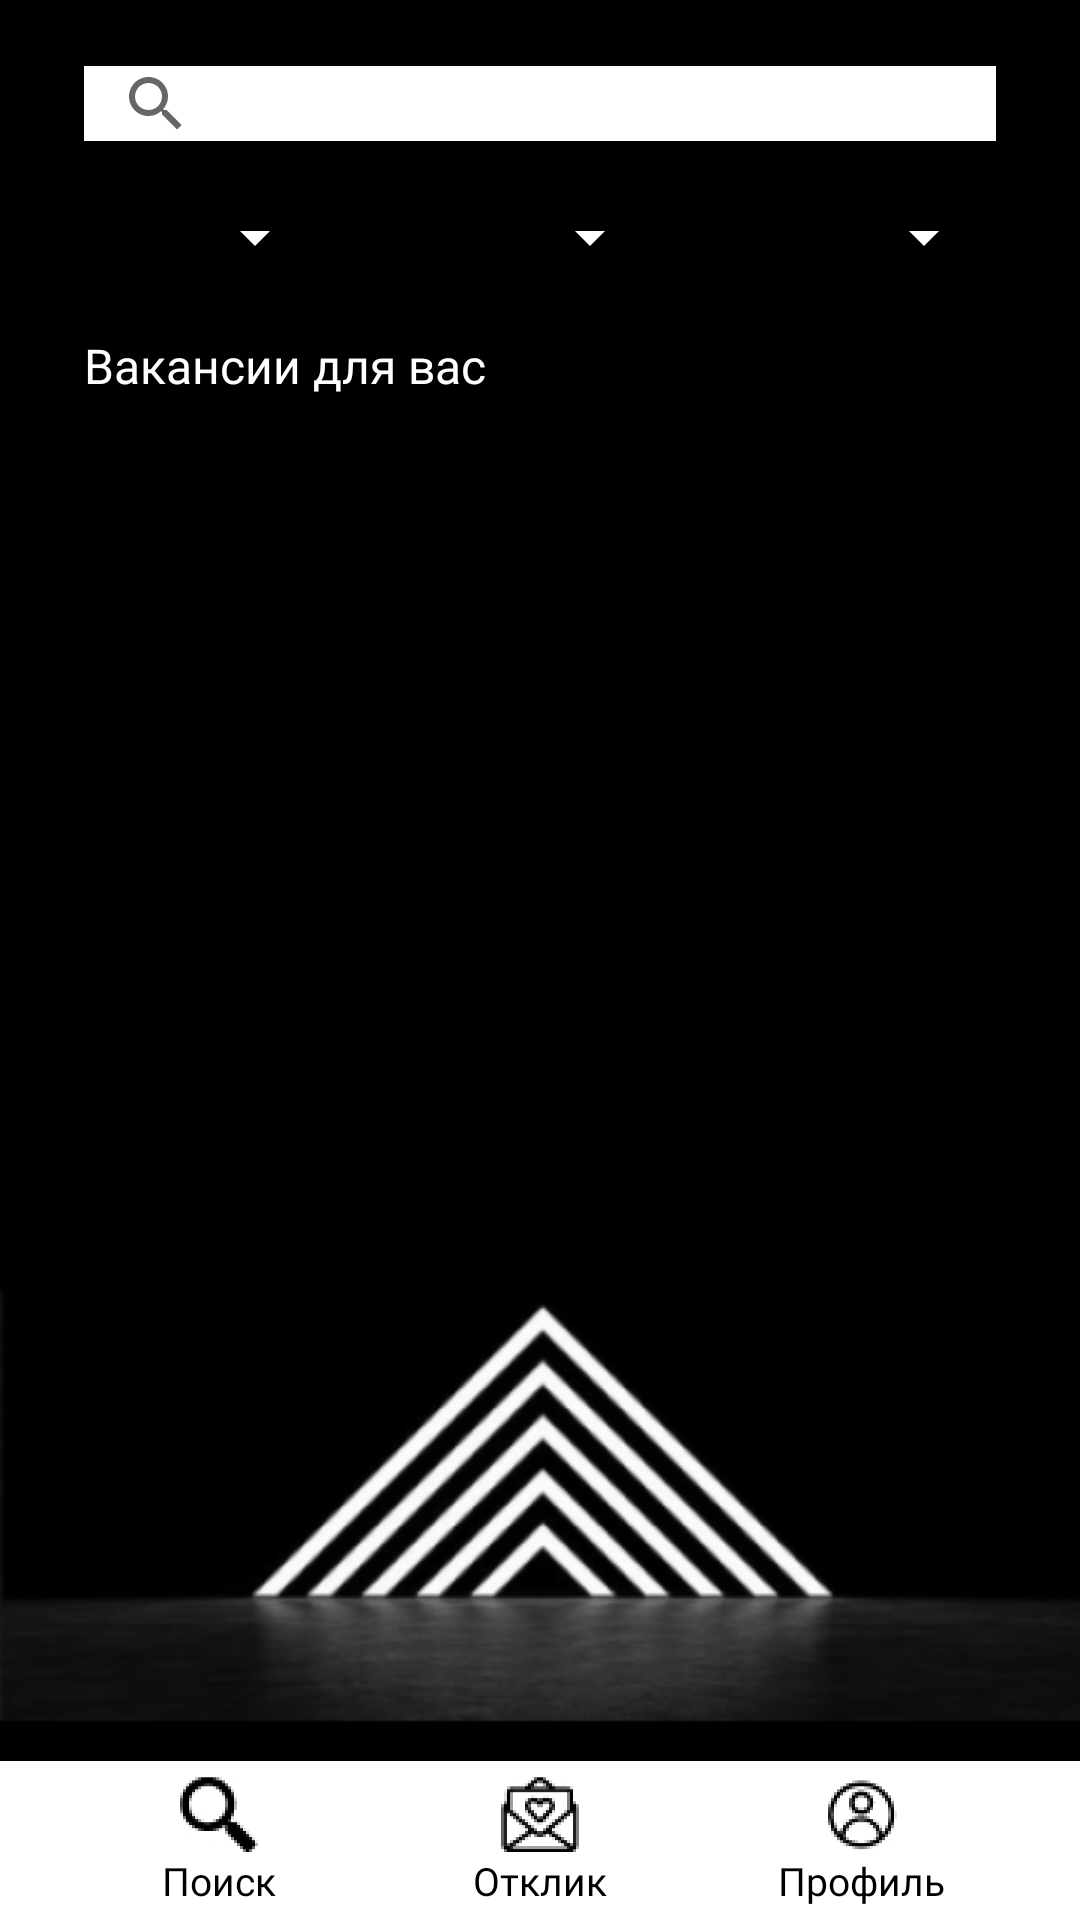

Layout XML and referenced resources for this Android screen:
<!-- AndroidManifest.xml: application theme Theme.MyApplication -->
<!-- res/layout/activity_search_candidate.xml -->
<?xml version="1.0" encoding="utf-8"?>
<androidx.constraintlayout.widget.ConstraintLayout xmlns:android="http://schemas.android.com/apk/res/android"
    xmlns:app="http://schemas.android.com/apk/res-auto"
    xmlns:tools="http://schemas.android.com/tools"
    android:layout_width="match_parent"
    android:layout_height="match_parent"
    android:background="@color/absolute_black"
    tools:context=".SearchCandidateActivity">


    <ImageView
        android:id="@+id/imageView5"
        android:layout_width="0dp"
        android:layout_height="170dp"

        android:scaleType="centerCrop"
        app:layout_constraintBottom_toTopOf="@+id/constraintLayout"
        app:layout_constraintEnd_toEndOf="parent"
        app:layout_constraintHorizontal_bias="0.0"
        app:layout_constraintStart_toStartOf="parent"
        app:srcCompat="@mipmap/ic_bbbb_foreground" />

    <androidx.constraintlayout.widget.ConstraintLayout
        android:id="@+id/constraintLayout"
        android:layout_width="match_parent"
        android:layout_height="53dp"
        android:background="@color/white"
        app:layout_constraintBottom_toBottomOf="parent"
        app:layout_constraintEnd_toEndOf="parent"
        app:layout_constraintStart_toStartOf="parent">

        <ImageView
            android:id="@+id/imageView3"
            android:layout_width="26dp"
            android:layout_height="26dp"
            android:layout_marginStart="60dp"
            android:layout_marginTop="5dp"
            app:layout_constraintStart_toStartOf="parent"
            app:layout_constraintTop_toTopOf="parent"
            app:srcCompat="@mipmap/ic_search_foreground" />

        <TextView
            android:id="@+id/textView"
            android:layout_width="wrap_content"
            android:layout_height="wrap_content"
            android:fontFamily="@font/roboto"
            android:text="Поиск"
            android:textColor="@color/black"
            android:textSize="13sp"
            app:layout_constraintEnd_toEndOf="@+id/imageView3"
            app:layout_constraintStart_toStartOf="@+id/imageView3"
            app:layout_constraintTop_toBottomOf="@+id/imageView3" />

        <ImageView
            android:id="@+id/imageView4"
            android:layout_width="26dp"
            android:layout_height="26dp"
            android:layout_marginTop="5dp"
            android:layout_marginEnd="60dp"
            app:layout_constraintEnd_toEndOf="parent"
            app:layout_constraintTop_toTopOf="parent"
            app:srcCompat="@mipmap/ic_profile_foreground" />

        <TextView
            android:id="@+id/textView4"
            android:layout_width="wrap_content"
            android:layout_height="wrap_content"
            android:fontFamily="@font/roboto"
            android:text="Профиль"
            android:textColor="@color/black"
            android:textSize="13sp"
            app:layout_constraintEnd_toEndOf="@+id/imageView4"
            app:layout_constraintStart_toStartOf="@+id/imageView4"
            app:layout_constraintTop_toBottomOf="@+id/imageView4" />

        <ImageView
            android:id="@+id/imageView7"
            android:layout_width="26dp"
            android:layout_height="26dp"
            android:layout_marginTop="5dp"
            app:layout_constraintEnd_toStartOf="@+id/imageView4"
            app:layout_constraintStart_toEndOf="@+id/imageView3"
            app:layout_constraintTop_toTopOf="parent"
            app:srcCompat="@mipmap/ic_response_foreground" />

        <TextView
            android:id="@+id/textView5"
            android:layout_width="wrap_content"
            android:layout_height="wrap_content"
            android:fontFamily="@font/roboto"
            android:text="Отклик"
            android:textColor="@color/black"
            android:textSize="13sp"
            app:layout_constraintEnd_toEndOf="@+id/imageView7"
            app:layout_constraintStart_toStartOf="@+id/imageView7"
            app:layout_constraintTop_toBottomOf="@+id/imageView7" />
    </androidx.constraintlayout.widget.ConstraintLayout>

    <androidx.appcompat.widget.SearchView
        android:id="@+id/searchView"
        android:layout_width="0dp"
        android:layout_height="25dp"
        android:layout_marginStart="28dp"
        android:layout_marginTop="22dp"
        android:layout_marginEnd="28dp"
        android:background="@color/white"
        android:backgroundTint="@color/white"
        android:queryHint="Введите ключевые слова"
        app:layout_constraintEnd_toEndOf="parent"
        app:layout_constraintHorizontal_bias="0.476"
        app:layout_constraintStart_toStartOf="parent"
        app:layout_constraintTop_toTopOf="parent" />

    <Spinner
        android:id="@+id/spinner"
        android:layout_width="81dp"
        android:layout_height="34dp"
        android:layout_marginTop="15dp"
        android:backgroundTint="@color/white"
        app:layout_constraintStart_toStartOf="@+id/searchView"
        app:layout_constraintTop_toBottomOf="@+id/searchView" />

    <Spinner
        android:id="@+id/spinner2"
        android:layout_width="81dp"
        android:layout_height="34dp"
        android:backgroundTint="@color/white"
        app:layout_constraintEnd_toStartOf="@+id/spinner3"
        app:layout_constraintStart_toEndOf="@+id/spinner"
        app:layout_constraintTop_toTopOf="@+id/spinner" />

    <Spinner
        android:id="@+id/spinner3"
        android:layout_width="81dp"
        android:layout_height="34dp"
        android:backgroundTint="@color/white"
        app:layout_constraintEnd_toEndOf="@+id/searchView"
        app:layout_constraintTop_toTopOf="@+id/spinner2" />

    <TextView
        android:id="@+id/textView8"
        android:layout_width="wrap_content"
        android:layout_height="wrap_content"
        android:layout_marginTop="15dp"
        android:fontFamily="@font/roboto"
        android:text="Вакансии для вас"
        android:textColor="@color/white"
        android:textSize="16sp"
        app:layout_constraintStart_toStartOf="@+id/spinner"
        app:layout_constraintTop_toBottomOf="@+id/spinner" />

    <androidx.recyclerview.widget.RecyclerView
        android:layout_width="0dp"
        android:layout_height="120dp"
        android:layout_marginStart="28dp"
        android:layout_marginTop="16dp"
        android:layout_marginEnd="28dp"
        app:layout_constraintEnd_toEndOf="parent"
        app:layout_constraintStart_toStartOf="parent"
        app:layout_constraintTop_toBottomOf="@+id/textView8" />


</androidx.constraintlayout.widget.ConstraintLayout>
<!-- resources referenced by this layout -->
<resources>
  <color name="absolute_black">#000000</color>
  <color name="black">#FF000000</color>
  <color name="white">#FFFFFFFF</color>
  <!-- mipmap ic_bbbb_foreground: png bitmap (mipmap-mdpi, 3563 bytes) -->
  <!-- mipmap ic_profile_foreground: png bitmap (mipmap-hdpi, 4651 bytes) -->
  <!-- mipmap ic_response_foreground: png bitmap (mipmap-hdpi, 4471 bytes) -->
  <!-- mipmap ic_search_foreground: png bitmap (mipmap-hdpi, 4127 bytes) -->
  <style name="Theme.MyApplication" parent="Theme.MaterialComponents.DayNight.NoActionBar">
          
          <item name="colorPrimary">@color/purple_500</item>
          <item name="colorPrimaryVariant">@color/purple_700</item>
          <item name="colorOnPrimary">@color/white</item>
          
          <item name="colorSecondary">@color/teal_200</item>
          <item name="colorSecondaryVariant">@color/teal_700</item>
          <item name="colorOnSecondary">@color/black</item>
          
          <item name="android:statusBarColor" tools:targetApi="l">?attr/colorPrimaryVariant</item>
          
  
          <item name="windowNoTitle">true</item>
          <item name="android:windowFullscreen">true</item>
      </style>
  <color name="purple_500">#FF6200EE</color>
  <color name="purple_700">#FF3700B3</color>
  <color name="teal_200">#FF03DAC5</color>
  <color name="teal_700">#FF018786</color>
</resources>
